Run: headless pygame with SDL's dummy video driver; simulated clock (each Clock.tick advances the game by its frame time, no real sleeping); random seed 0; keys injected as events and as key.get_pressed() state; no mouse input.
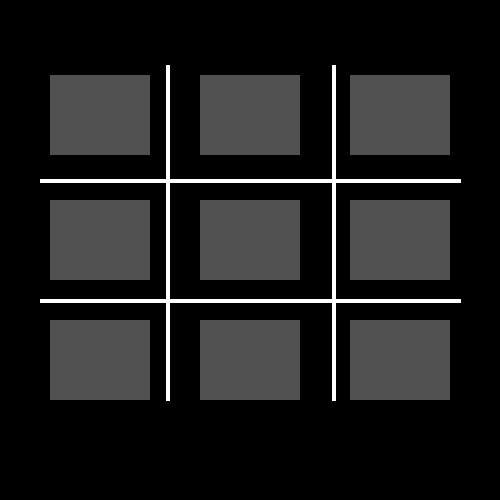
Frame 1 of 4 · flips 1–60 · no input
Frame 2 of 4 · flips 61–180 · tapped SPACE, RETURN · held RIGHT (→), D · screen unchanged from frame 1, image omitted
Frame 3 of 4 · flips 181–300 · held DOWN (↓), S · screen unchanged from frame 2, image omitted
Frame 4 of 4 · flips 301–420 · held LEFT (←), A, UP (↑), W · screen unchanged from frame 3, image omitted

The pygame program that drew these frames:

import pygame
from sys import exit

#Classes
class greyblock:
    def __init__(self, x,y,color):
        self.x =x
        self.y =y
        self.color = color


pygame.init()
clock = pygame.time.Clock()
pygame.display.set_caption("TicTacToe")
screen = pygame.display.set_mode((500,500))
gameloop = True

WHITE = (255,255,255)
GREY = (80,80,80)

while gameloop:
    for event in pygame.event.get(): 
        if event.type == pygame.QUIT:
            pygame.display.quit()
            pygame.quit()
            exit() 
    
    
    #Grey squares
    #123
    #456
    #789
    
    pygame.draw.rect(screen,GREY,pygame.Rect(50,75,100,80)) #1
    pygame.draw.rect(screen,GREY,pygame.Rect(200,75,100,80)) #2
    pygame.draw.rect(screen,GREY,pygame.Rect(350,75,100,80)) #3
    pygame.draw.rect(screen,GREY,pygame.Rect(50,200,100,80)) #4
    pygame.draw.rect(screen,GREY,pygame.Rect(200,200,100,80)) #5
    pygame.draw.rect(screen,GREY,pygame.Rect(350,200,100,80)) #6
    pygame.draw.rect(screen,GREY,pygame.Rect(50,320,100,80)) #7
    pygame.draw.rect(screen,GREY,pygame.Rect(200,320,100,80)) #8
    pygame.draw.rect(screen,GREY,pygame.Rect(350,320,100,80)) #9
    
    #Lines for grid
    pygame.draw.line(screen, WHITE, (167,65), (167,400),4) #Left verticle
    pygame.draw.line(screen,WHITE, (333, 65), (333,400),4) #Right verticle
    pygame.draw.line(screen,WHITE,(40,180),(460,180),4) #Top Horizontal
    pygame.draw.line(screen,WHITE,(40,300), (460,300),4) #Bottom Horizontal
    pygame.display.flip()
    
    clock.tick(60)
